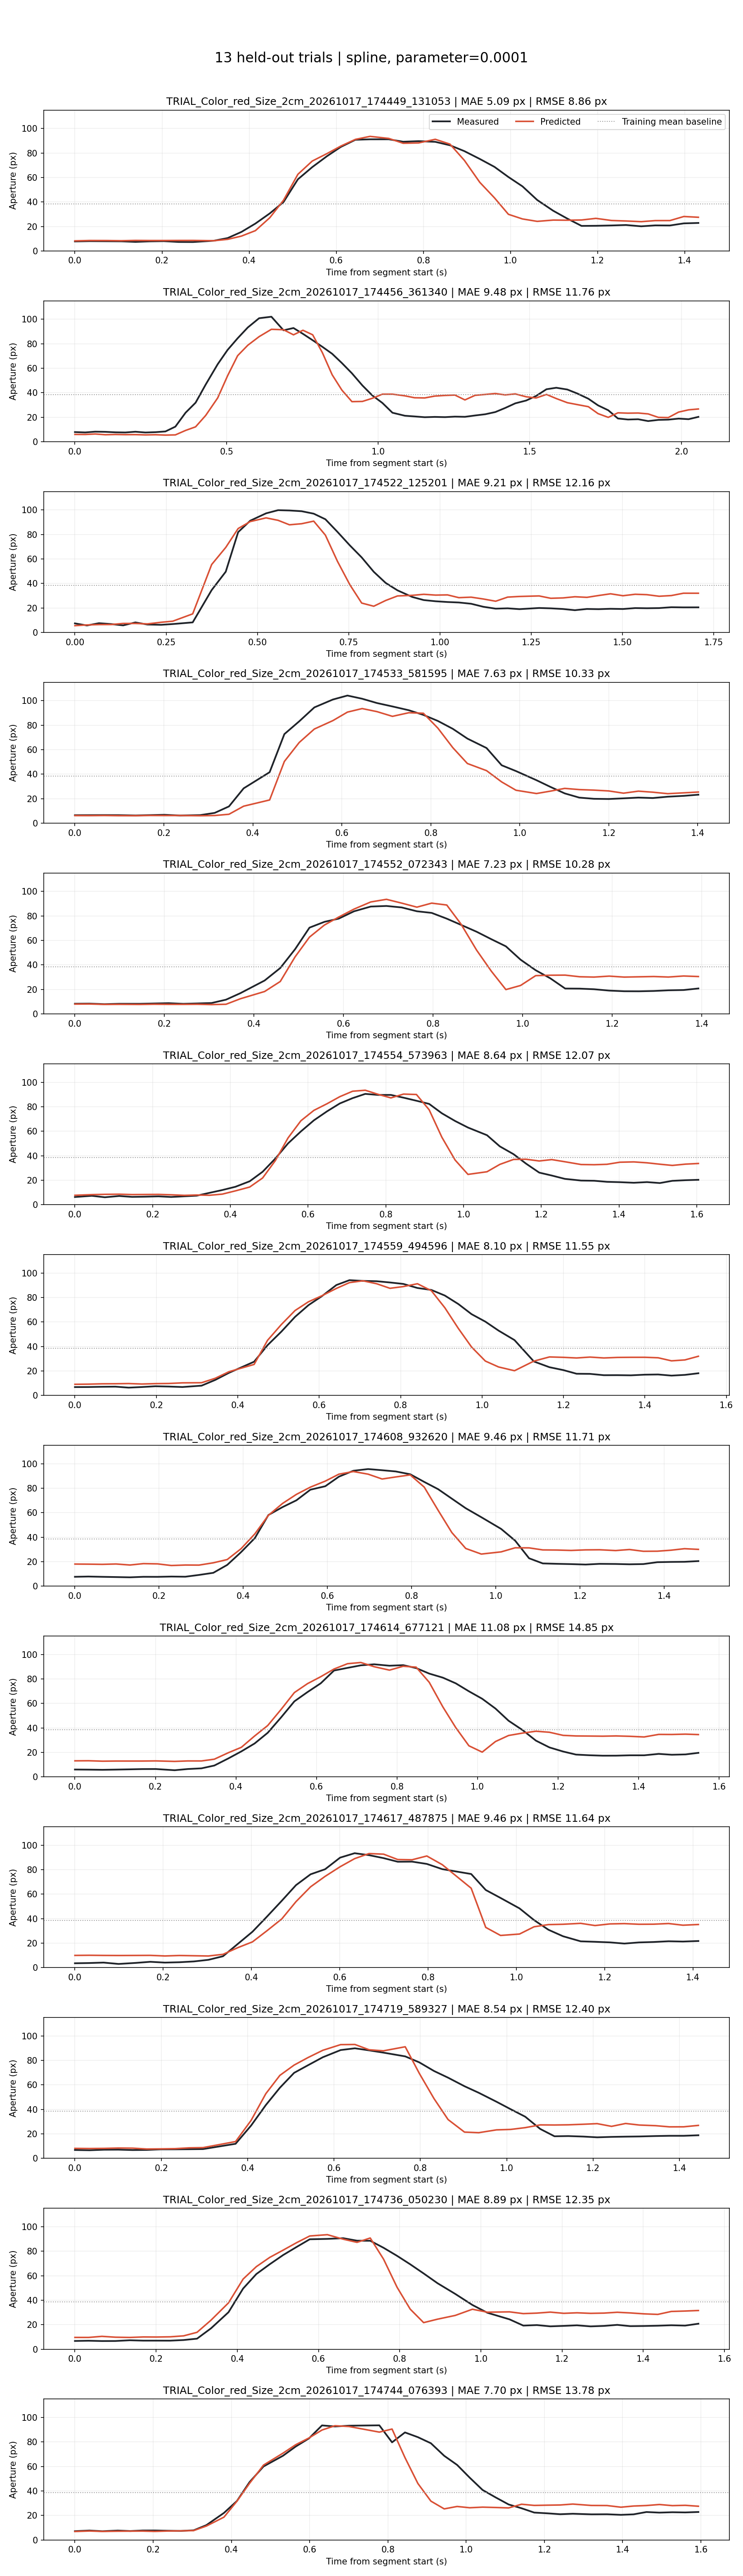

Data behind this chart, as committed beside it:
trial, source_frame, time_s, distance_px, actual_aperture_px, predicted_aperture_px, error_px, outside_training_range
TRIAL_Color_red_Size_2cm_20261017_174449…, 583, 0.0, 250.2, 7.779, 8.244, 0.4652, 0
TRIAL_Color_red_Size_2cm_20261017_174449…, 584, 0.03359, 249.9, 8.011, 8.533, 0.5215, 0
TRIAL_Color_red_Size_2cm_20261017_174449…, 585, 0.07338, 250, 7.931, 8.5, 0.5697, 0
TRIAL_Color_red_Size_2cm_20261017_174449…, 586, 0.1064, 250.1, 7.852, 8.355, 0.5025, 0
TRIAL_Color_red_Size_2cm_20261017_174449…, 587, 0.1391, 249.9, 7.39, 8.594, 1.204, 0
TRIAL_Color_red_Size_2cm_20261017_174449…, 588, 0.1716, 249.9, 7.82, 8.517, 0.6973, 0
TRIAL_Color_red_Size_2cm_20261017_174449…, 589, 0.204, 249.9, 7.999, 8.516, 0.5174, 0
TRIAL_Color_red_Size_2cm_20261017_174449…, 590, 0.2383, 249.9, 7.328, 8.572, 1.244, 0
TRIAL_Color_red_Size_2cm_20261017_174449…, 591, 0.2711, 249.9, 7.273, 8.586, 1.314, 0
TRIAL_Color_red_Size_2cm_20261017_174449…, 592, 0.3192, 250.1, 8.359, 8.361, 0.001631, 0
TRIAL_Color_red_Size_2cm_20261017_174449…, 593, 0.3506, 248.9, 10.51, 9.477, -1.037, 0
TRIAL_Color_red_Size_2cm_20261017_174449…, 594, 0.3823, 246.5, 15.54, 12.14, -3.406, 0
TRIAL_Color_red_Size_2cm_20261017_174449…, 595, 0.4144, 243.2, 22.36, 16.58, -5.782, 0
TRIAL_Color_red_Size_2cm_20261017_174449…, 596, 0.4474, 236.7, 30.66, 27.13, -3.532, 0
TRIAL_Color_red_Size_2cm_20261017_174449…, 597, 0.479, 228.8, 39.94, 41.43, 1.492, 0
TRIAL_Color_red_Size_2cm_20261017_174449…, 598, 0.5119, 214.2, 58.51, 62.58, 4.073, 0
TRIAL_Color_red_Size_2cm_20261017_174449…, 599, 0.5449, 200.3, 68.47, 73.41, 4.948, 0
TRIAL_Color_red_Size_2cm_20261017_174449…, 600, 0.5784, 185.5, 77.32, 79.45, 2.128, 0
TRIAL_Color_red_Size_2cm_20261017_174449…, 601, 0.6105, 167.2, 84.95, 85.63, 0.6769, 0
TRIAL_Color_red_Size_2cm_20261017_174449…, 602, 0.644, 147.2, 90.79, 91.11, 0.324, 0
TRIAL_Color_red_Size_2cm_20261017_174449…, 603, 0.6776, 127.8, 91.16, 93.55, 2.395, 0
TRIAL_Color_red_Size_2cm_20261017_174449…, 604, 0.7206, 106.8, 91.18, 91.88, 0.7005, 0
TRIAL_Color_red_Size_2cm_20261017_174449…, 605, 0.7536, 87.62, 89.19, 87.93, -1.262, 0
TRIAL_Color_red_Size_2cm_20261017_174449…, 606, 0.7892, 69.37, 89.66, 88.22, -1.45, 0
TRIAL_Color_red_Size_2cm_20261017_174449…, 607, 0.8273, 53.95, 89.1, 91.17, 2.069, 0
TRIAL_Color_red_Size_2cm_20261017_174449…, 608, 0.8611, 39.6, 86.29, 87.23, 0.9403, 0
TRIAL_Color_red_Size_2cm_20261017_174449…, 609, 0.8942, 28.03, 81.5, 73.95, -7.555, 0
TRIAL_Color_red_Size_2cm_20261017_174449…, 610, 0.9295, 18.04, 75.13, 56.04, -19.09, 0
TRIAL_Color_red_Size_2cm_20261017_174449…, 611, 0.9633, 11.91, 68.65, 43.34, -25.31, 0
TRIAL_Color_red_Size_2cm_20261017_174449…, 612, 0.9953, 5.71, 60.38, 29.91, -30.46, 0
TRIAL_Color_red_Size_2cm_20261017_174449…, 613, 1.028, 3.974, 52.74, 26.13, -26.61, 0
TRIAL_Color_red_Size_2cm_20261017_174449…, 614, 1.061, 3.062, 41.61, 24.15, -17.46, 0
TRIAL_Color_red_Size_2cm_20261017_174449…, 615, 1.098, 3.549, 32.81, 25.21, -7.603, 0
TRIAL_Color_red_Size_2cm_20261017_174449…, 616, 1.131, 3.499, 26.3, 25.1, -1.197, 0
TRIAL_Color_red_Size_2cm_20261017_174449…, 617, 1.163, 3.583, 20.45, 25.28, 4.832, 0
TRIAL_Color_red_Size_2cm_20261017_174449…, 618, 1.196, 4.192, 20.55, 26.61, 6.058, 0
TRIAL_Color_red_Size_2cm_20261017_174449…, 619, 1.232, 3.393, 20.81, 24.87, 4.058, 0
TRIAL_Color_red_Size_2cm_20261017_174449…, 620, 1.265, 3.207, 21.18, 24.47, 3.286, 0
TRIAL_Color_red_Size_2cm_20261017_174449…, 621, 1.3, 2.948, 20.12, 23.91, 3.791, 0
TRIAL_Color_red_Size_2cm_20261017_174449…, 622, 1.332, 3.352, 20.88, 24.78, 3.907, 0
TRIAL_Color_red_Size_2cm_20261017_174449…, 623, 1.366, 3.361, 20.79, 24.8, 4.007, 0
TRIAL_Color_red_Size_2cm_20261017_174449…, 624, 1.398, 4.894, 22.52, 28.14, 5.617, 0
TRIAL_Color_red_Size_2cm_20261017_174449…, 625, 1.431, 4.6, 22.86, 27.5, 4.637, 0
TRIAL_Color_red_Size_2cm_20261017_174456…, 796, 0.0, 253.6, 7.857, 5.944, -1.913, 0
TRIAL_Color_red_Size_2cm_20261017_174456…, 797, 0.03408, 253.7, 7.57, 5.889, -1.68, 0
TRIAL_Color_red_Size_2cm_20261017_174456…, 798, 0.0668, 252.9, 8.189, 6.303, -1.886, 0
TRIAL_Color_red_Size_2cm_20261017_174456…, 799, 0.1003, 254.2, 8.059, 5.692, -2.367, 0
TRIAL_Color_red_Size_2cm_20261017_174456…, 800, 0.1337, 253.7, 7.664, 5.887, -1.777, 0
TRIAL_Color_red_Size_2cm_20261017_174456…, 801, 0.1665, 254, 7.538, 5.747, -1.791, 0
TRIAL_Color_red_Size_2cm_20261017_174456…, 802, 0.1995, 253.9, 8.141, 5.789, -2.353, 0
TRIAL_Color_red_Size_2cm_20261017_174456…, 803, 0.2324, 254.6, 7.509, 5.538, -1.971, 0
TRIAL_Color_red_Size_2cm_20261017_174456…, 804, 0.266, 254.2, 7.793, 5.688, -2.105, 0
TRIAL_Color_red_Size_2cm_20261017_174456…, 805, 0.2985, 255, 8.371, 5.372, -2.999, 0
TRIAL_Color_red_Size_2cm_20261017_174456…, 806, 0.3312, 254.5, 12.29, 5.556, -6.736, 0
TRIAL_Color_red_Size_2cm_20261017_174456…, 807, 0.365, 249.2, 23.69, 9.2, -14.49, 0
TRIAL_Color_red_Size_2cm_20261017_174456…, 808, 0.398, 246.5, 31.85, 12.14, -19.71, 0
TRIAL_Color_red_Size_2cm_20261017_174456…, 809, 0.4312, 240.1, 46.64, 21.41, -25.23, 0
TRIAL_Color_red_Size_2cm_20261017_174456…, 810, 0.471, 231.9, 63.33, 35.8, -27.52, 0
TRIAL_Color_red_Size_2cm_20261017_174456…, 811, 0.5035, 221.2, 74.95, 53.86, -21.1, 0
TRIAL_Color_red_Size_2cm_20261017_174456…, 812, 0.5366, 205.5, 84.44, 70.23, -14.21, 0
... 538 more rows
